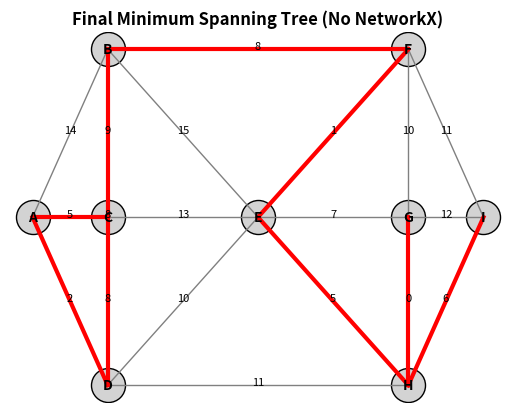

Reproduce this figure in Python.
import matplotlib.pyplot as plt

# =====================================================
# GRAPH DATA
# =====================================================

edges = [
    ('A', 'B', 14),
    ('A', 'C', 5),
    ('A', 'D', 2),
    ('B', 'C', 9),
    ('B', 'D', 8),
    ('B', 'F', 8),
    ('B', 'E', 15),
    ('C', 'D', 8),
    ('C', 'E', 13),
    ('D', 'E', 10),
    ('D', 'H', 11),
    ('E', 'F', 1),
    ('E', 'G', 7),
    ('E', 'H', 5),
    ('H', 'I', 6),
    ('G', 'H', 0),
    ('G', 'F', 10),
    ('G', 'I', 12),
    ('F', 'I', 11)
]

pos = {
    'A': (-3, 0),
    'B': (-2, 1),
    'C': (-2, 0),
    'D': (-2, -1),
    'E': (0, 0),
    'F': (2, 1),
    'G': (2, 0),
    'H': (2, -1),
    'I': (3, 0)
}

# =====================================================
# DFS (cycle detection WITHOUT find / nx)
# =====================================================

def dfs(u, target, visited, graph):
    if u == target:
        return True

    visited.add(u)

    i = 0
    while i < len(graph[u]):
        v = graph[u][i]

        if v not in visited:
            if dfs(v, target, visited, graph):
                return True

        i = i + 1

    return False


# =====================================================
# BUILD GRAPH STRUCTURE
# =====================================================

vertices = []
i = 0

while i < len(edges):
    if edges[i][0] not in vertices:
        vertices.append(edges[i][0])
    if edges[i][1] not in vertices:
        vertices.append(edges[i][1])
    i = i + 1


def get_weight(e):
    return e[2]


edges_sorted = list(edges)
edges_sorted.sort(key=get_weight)

graph = {}
i = 0

while i < len(vertices):
    graph[vertices[i]] = []
    i = i + 1

# =====================================================
# KRUSKAL MST (NO find, NO nx)
# =====================================================

mst = []
total_cost = 0

i = 0
while i < len(edges_sorted):

    u = edges_sorted[i][0]
    v = edges_sorted[i][1]
    w = edges_sorted[i][2]

    visited = set()
    has_cycle = dfs(u, v, visited, graph)

    if has_cycle == False:

        mst.append((u, v, w))
        total_cost = total_cost + w

        graph[u].append(v)
        graph[v].append(u)

    i = i + 1


# =====================================================
# DRAW FINAL MST (ONLY)
# =====================================================

def draw_node(x, y, label):
    plt.scatter(x, y, s=600, color='lightgray', edgecolors='black')
    plt.text(x, y, label, ha='center', va='center', fontweight='bold')


def draw_edge(u, v, color='black', width=2):
    x1, y1 = pos[u]
    x2, y2 = pos[v]
    plt.plot([x1, x2], [y1, y2], color=color, linewidth=width)


# draw all nodes
i = 0
while i < len(vertices):
    node = vertices[i]
    draw_node(pos[node][0], pos[node][1], node)
    i = i + 1

# draw all original edges (light background)
i = 0
while i < len(edges):
    draw_edge(edges[i][0], edges[i][1], color='gray', width=1)
    i = i + 1

# draw MST edges (highlight)
i = 0
while i < len(mst):
    draw_edge(mst[i][0], mst[i][1], color='red', width=3)
    i = i + 1

# edge labels
i = 0
while i < len(edges):
    u, v, w = edges[i]
    x1, y1 = pos[u]
    x2, y2 = pos[v]
    plt.text((x1+x2)/2, (y1+y2)/2, str(w), fontsize=8, ha='center')
    i = i + 1

plt.title("Final Minimum Spanning Tree (No NetworkX)", fontweight='bold')
plt.axis('off')
plt.show()

# =====================================================
# OUTPUT MST
# =====================================================

print("\nMST Edges:")
i = 0
while i < len(mst):
    print(mst[i][0], "-", mst[i][1], ":", mst[i][2])
    i = i + 1

print("\nTotal Cost =", total_cost)
